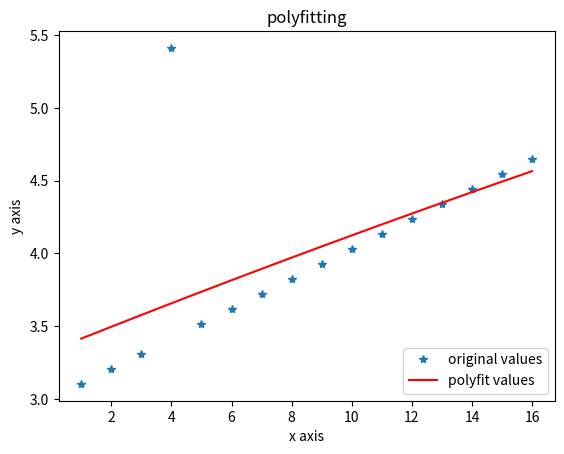

Here is the Python script that generated this plot:
#!/usr/bin/python
# -*- encoding:utf-8 -*-
"""
@author: zhouning
@file:test_numpy_fit.py
@time:2018/7/11 17:16
@desc:多项式拟合范例：
"""

import matplotlib.pyplot as plt
import numpy as np

x = np.arange(1, 17, 1)
y = np.array(
    [3.10323, 3.20646, 3.30969, 5.41292, 3.51615, 3.61938, 3.72261, 3.82584, 3.92907, 4.0323, 4.13553, 4.23876, 4.34199,
     4.44522, 4.54845, 4.65168])
z1 = np.polyfit(x, y, 2)  # 用2次多项式拟合

p1 = np.poly1d(z1)

print(p1)  # 在屏幕上打印拟合多项式
# yvals = p1(x)  # 也可以使用yvals=np.polyval(z1,x)
yvals = np.polyval(z1, x)  # 也可以使用yvals=np.polyval(z1,x)
print(type(yvals))
plot1 = plt.plot(x, y, '*', label='original values')
plot2 = plt.plot(x, yvals, 'r', label='polyfit values')
plt.xlabel('x axis')
plt.ylabel('y axis')
plt.legend(loc=4)  # 指定legend的位置,读者可以自己help它的用法
plt.title('polyfitting')
plt.show()
plt.savefig('p1.png')
